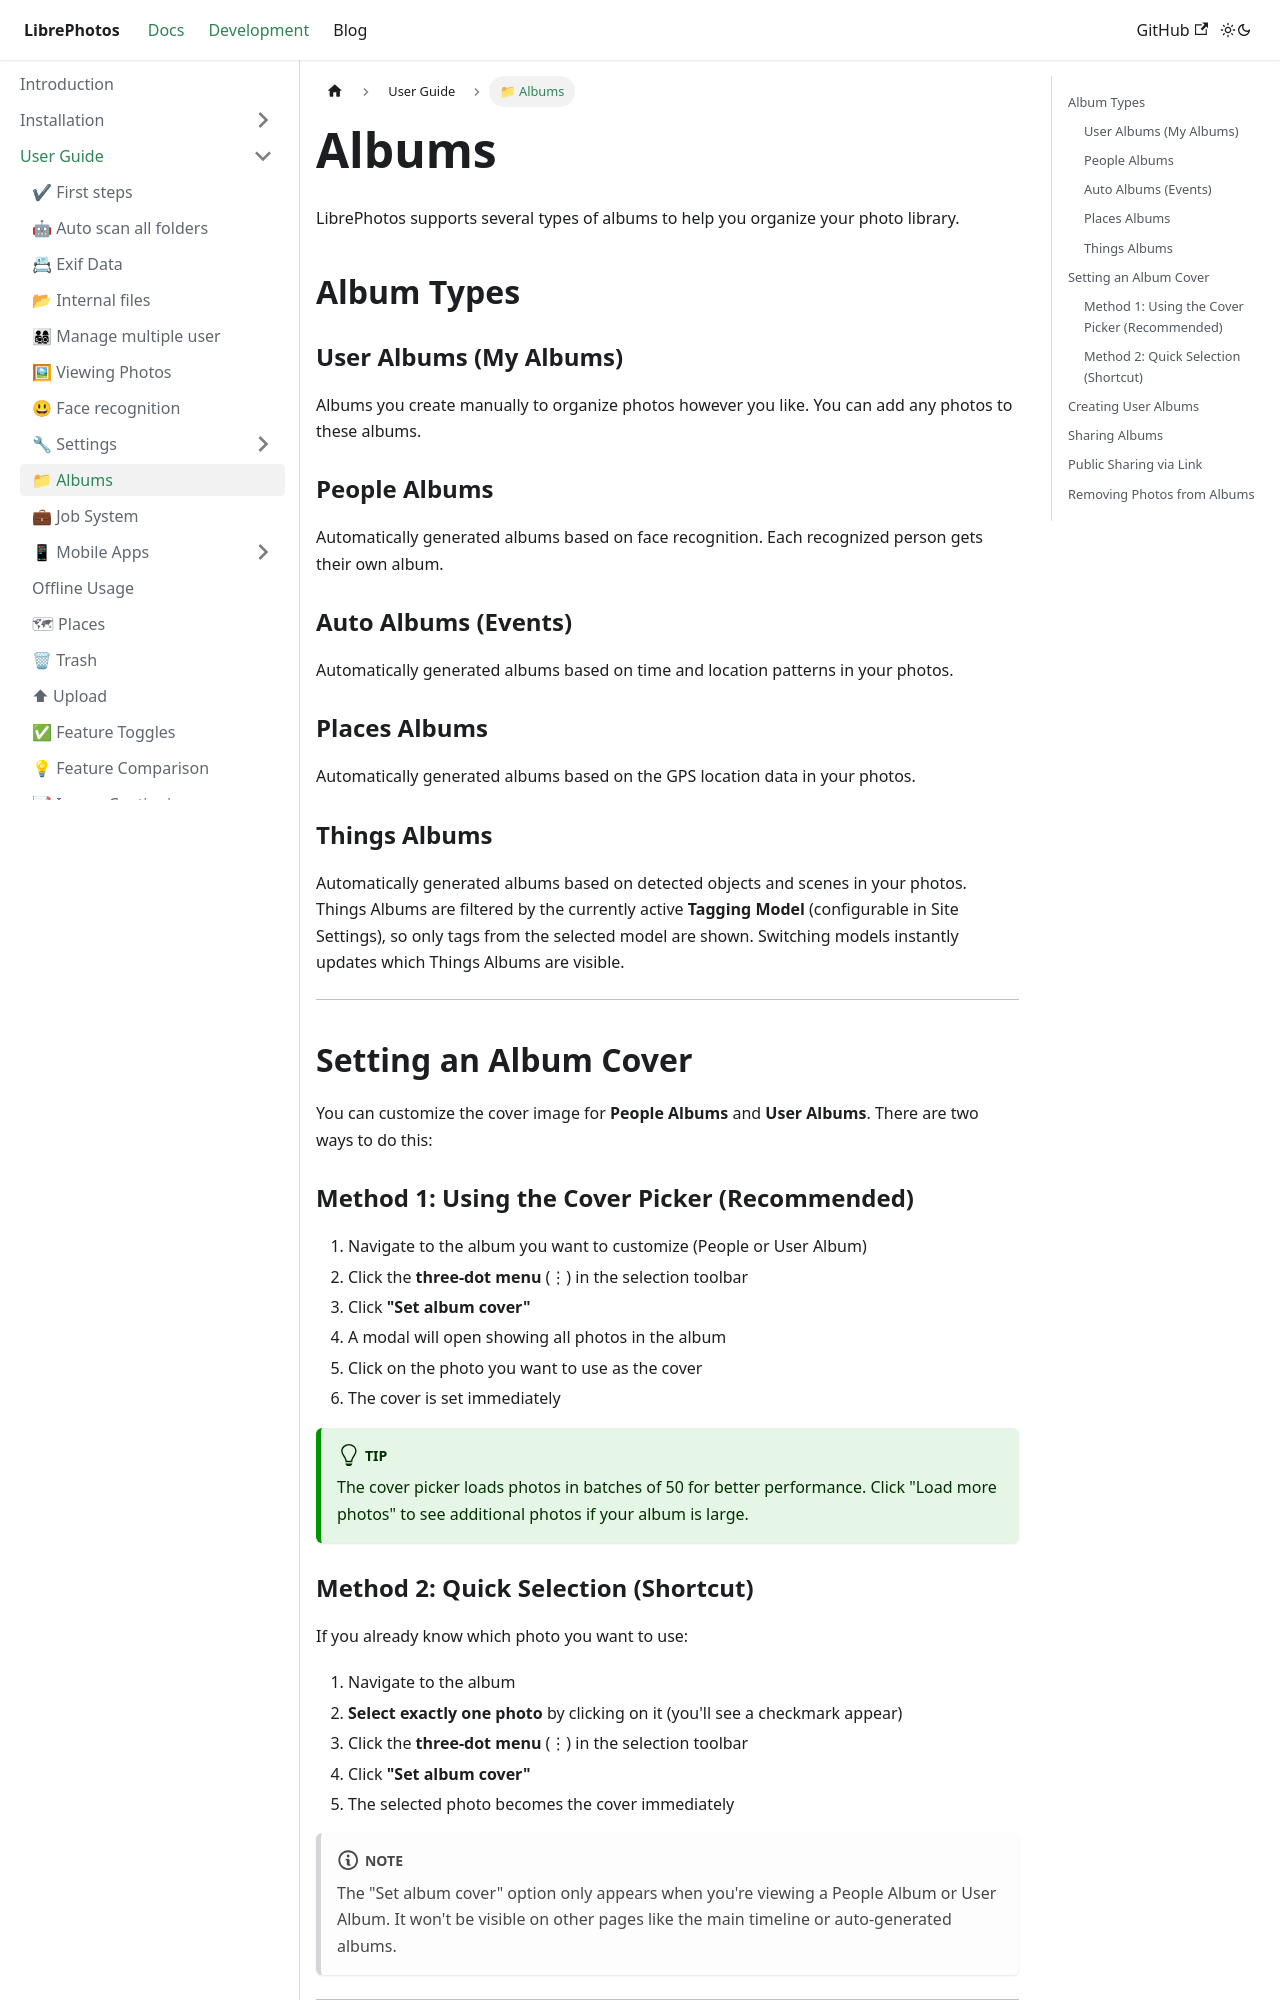

repository: LibrePhotos/librephotos.docs · page: docs/user-guide/albums/index.html · generator: docusaurus

---
title: "📁 Albums"
excerpt: "Managing your photo albums in LibrePhotos"
sidebar_position: 5
---

# Albums

LibrePhotos supports several types of albums to help you organize your photo library.

## Album Types

### User Albums (My Albums)
Albums you create manually to organize photos however you like. You can add any photos to these albums.

### People Albums
Automatically generated albums based on face recognition. Each recognized person gets their own album.

### Auto Albums (Events)
Automatically generated albums based on time and location patterns in your photos.

### Places Albums
Automatically generated albums based on the GPS location data in your photos.

### Things Albums
Automatically generated albums based on detected objects and scenes in your photos. Things Albums are filtered by the currently active **Tagging Model** (configurable in Site Settings), so only tags from the selected model are shown. Switching models instantly updates which Things Albums are visible.

---

## Setting an Album Cover

You can customize the cover image for **People Albums** and **User Albums**. There are two ways to do this:

### Method 1: Using the Cover Picker (Recommended)

1. Navigate to the album you want to customize (People or User Album)
2. Click the **three-dot menu** (⋮) in the selection toolbar
3. Click **"Set album cover"**
4. A modal will open showing all photos in the album
5. Click on the photo you want to use as the cover
6. The cover is set immediately

:::tip
The cover picker loads photos in batches of 50 for better performance. Click "Load more photos" to see additional photos if your album is large.
:::
